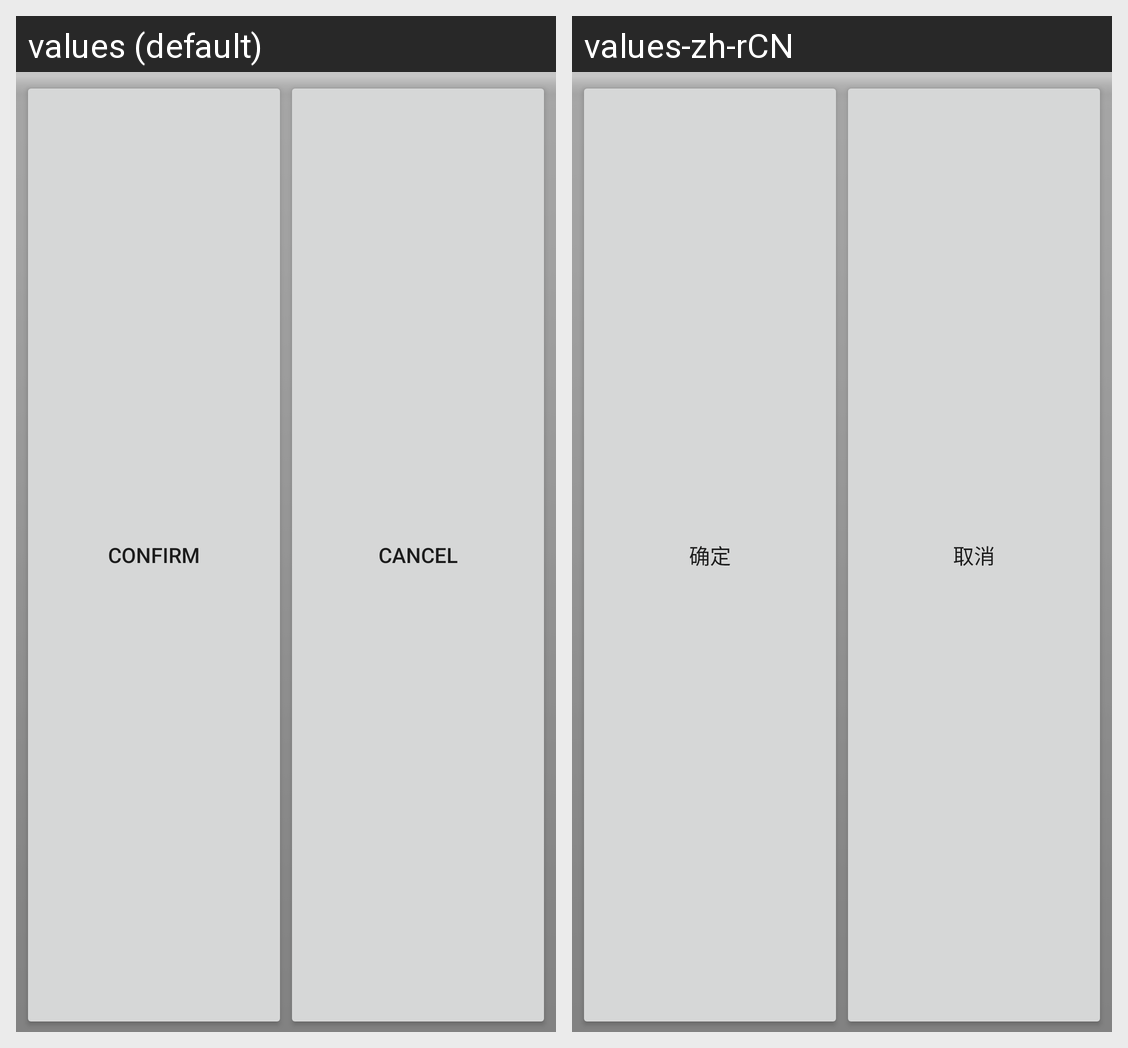

The Android screen above is rendered under two locales of the same app. Produce the string resources it draws, with the default and per-locale values.
Android screen res/layout/contact_tabs_footer_layout.xml rendered under 2 locales, left to right: values (default), values-zh-rCN. Device: Nexus 5 (rendered at 1080×1920; each locale shown at half size, 540×960, under a caption strip naming it); theme Theme.MaterialComponents.DayNight.NoActionBar.
Strings drawn on this screen, with the default value and each locale's value (text and hints the layout hard-codes, and strings that could not be matched under every locale, appear in the picture but are not listed):

confirm
  values: confirm
  values-zh-rCN: 确定

cancel
  values: cancel
  values-zh-rCN: 取消
